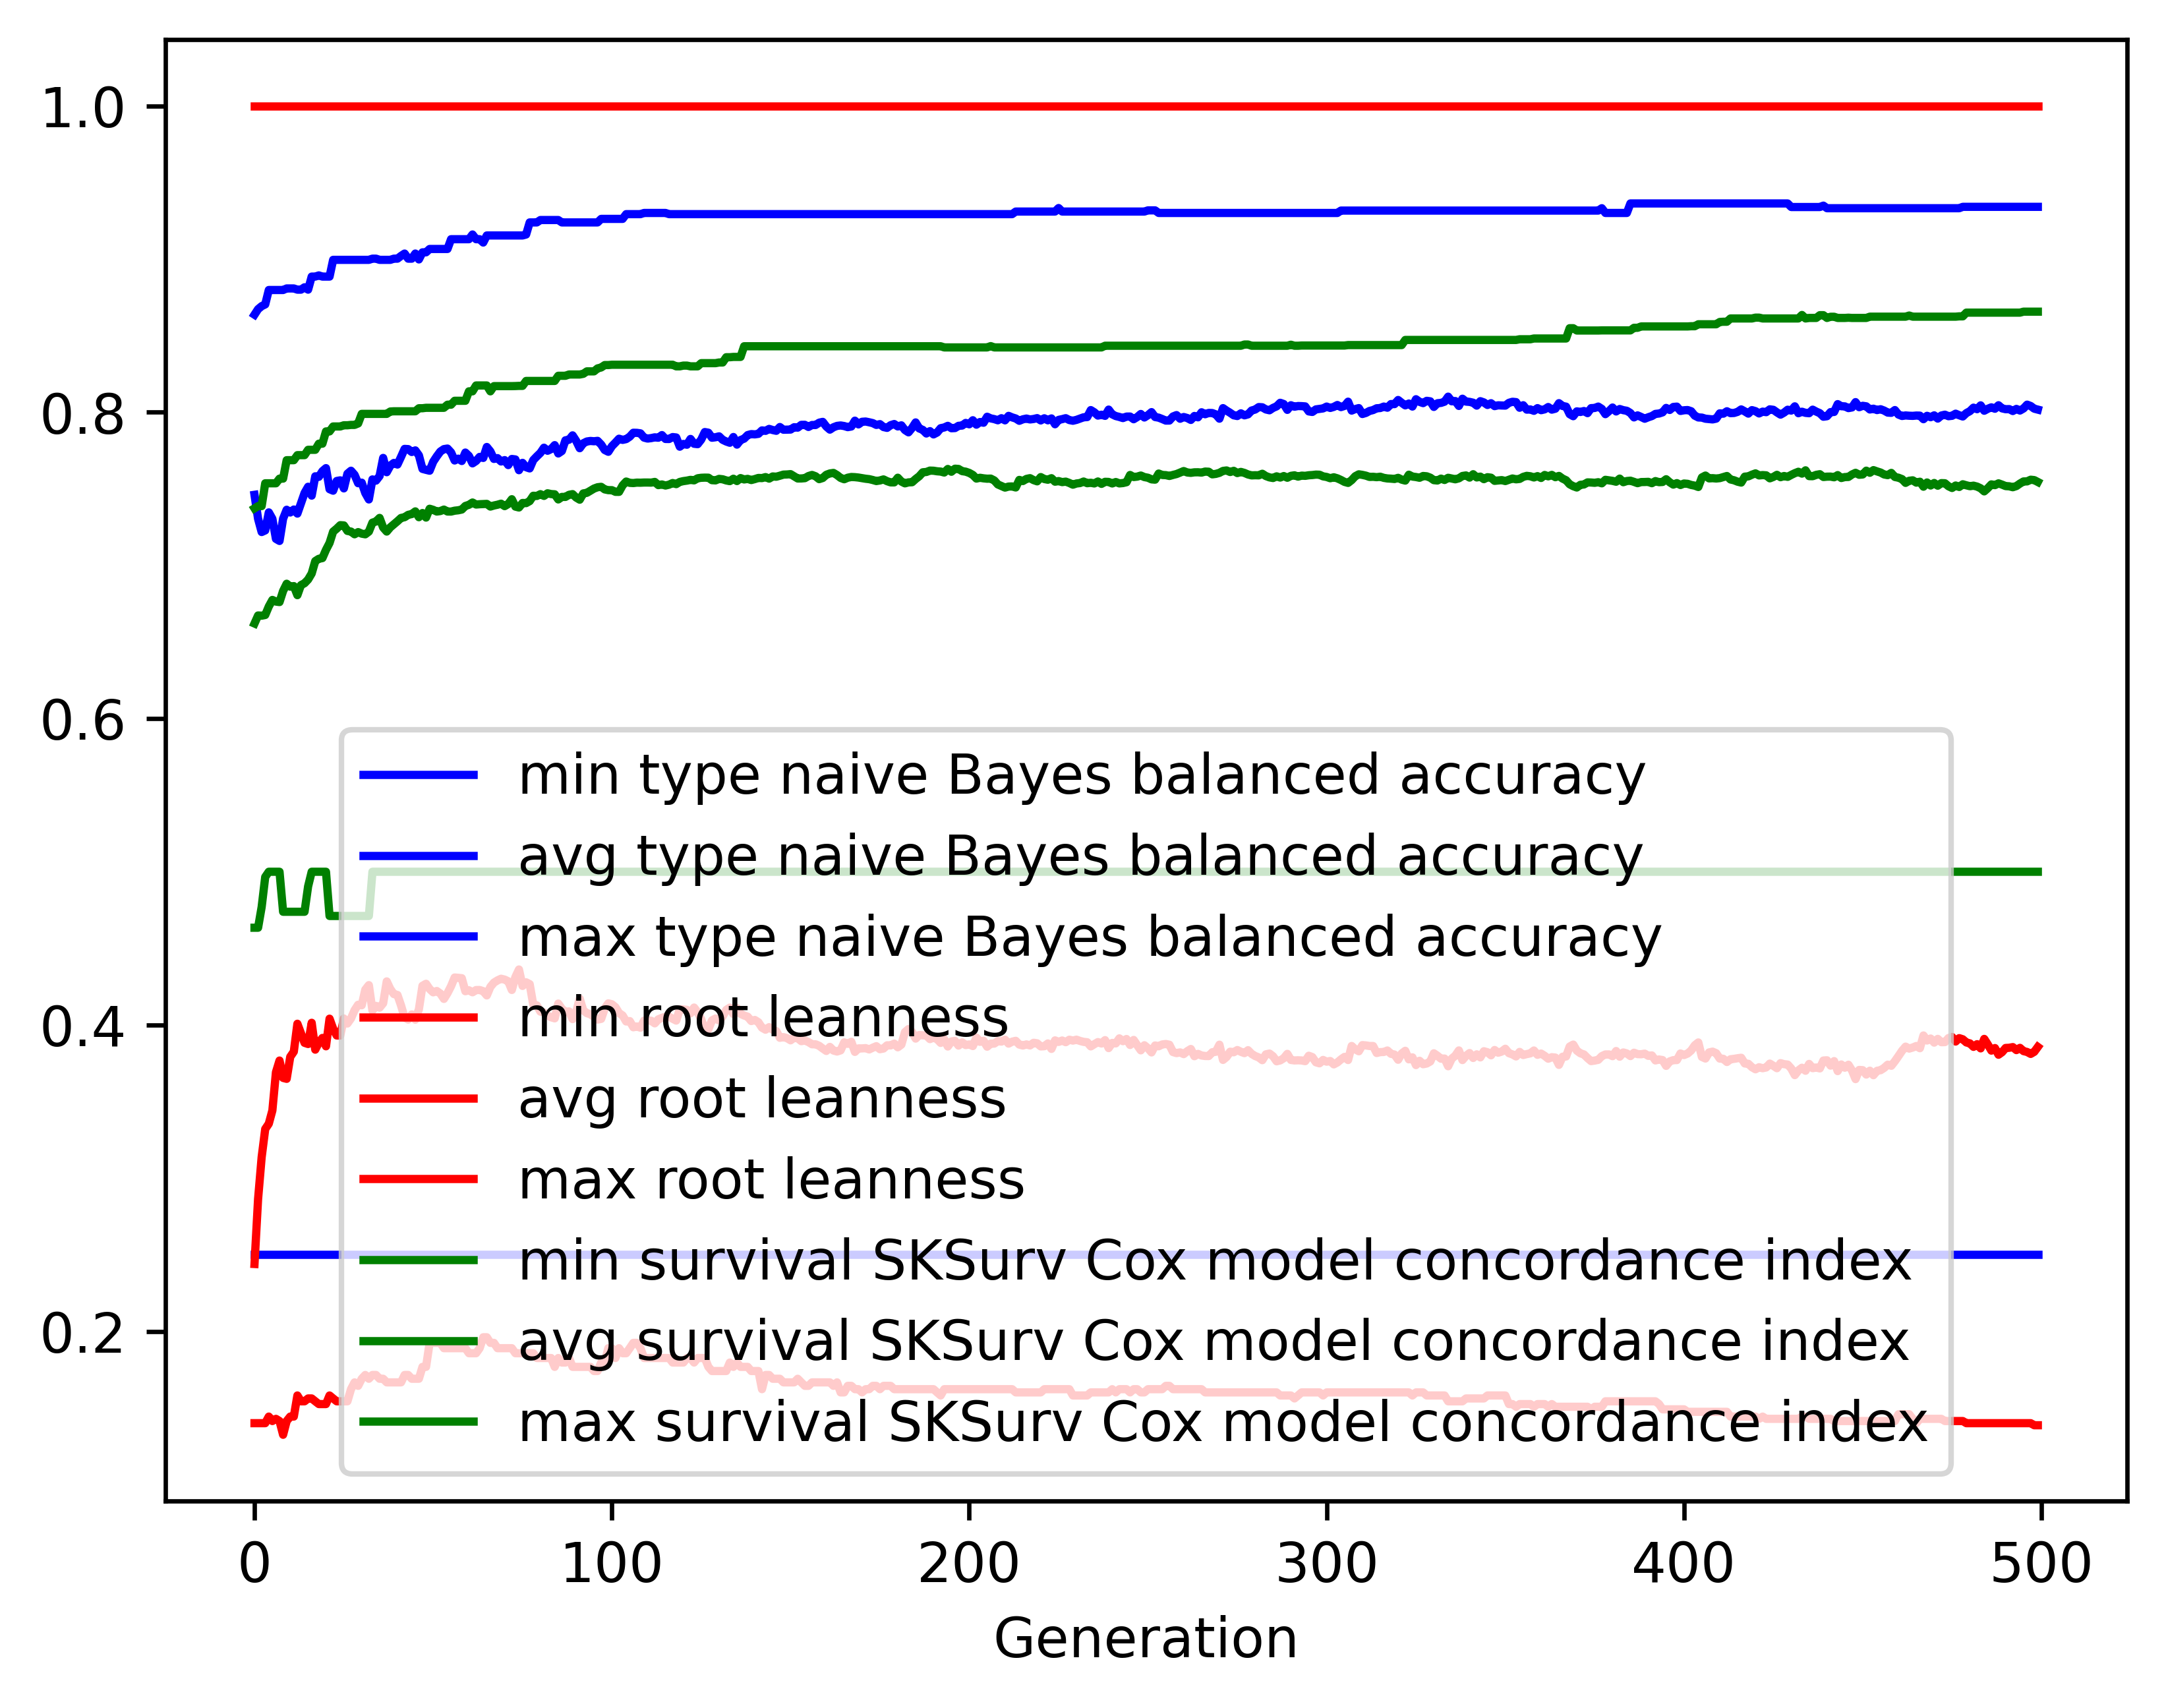

Source data for this figure (header and first rows):
gen, evals, gen_feats, explored, type naive Bayes balanced accuracy_min, type naive Bayes balanced accuracy_avg, type naive Bayes balanced accuracy_max, type naive Bayes balanced accuracy_std, root leanness_min, root leanness_avg, root leanness_max, root leanness_std, survival SKSurv Cox model concordance in…, survival SKSurv Cox model concordance in…, survival SKSurv Cox model concordance in…, survival SKSurv Cox model concordance in…
0, 500, 4628, 4628, 0.25, 0.7461, 0.8637, 0.1083, 0.14, 0.2439, 1.0, 0.1242, 0.4635, 0.6621, 0.7373, 0.04267
1, 390, 3775, 4731, 0.25, 0.7304, 0.8673, 0.1281, 0.14, 0.2863, 1.0, 0.1376, 0.4635, 0.6673, 0.7387, 0.04644
2, 381, 2565, 4840, 0.25, 0.7218, 0.8692, 0.1377, 0.14, 0.3137, 1.0, 0.1482, 0.477, 0.6672, 0.7387, 0.0525
3, 390, 2044, 4930, 0.25, 0.7228, 0.8704, 0.1293, 0.14, 0.3321, 1.0, 0.1478, 0.4966, 0.6676, 0.7536, 0.04886
4, 358, 1641, 5017, 0.25, 0.7346, 0.8798, 0.1112, 0.1443, 0.3355, 1.0, 0.137, 0.5, 0.6732, 0.7536, 0.04632
5, 394, 1502, 5100, 0.25, 0.7304, 0.8798, 0.129, 0.1414, 0.3442, 1.0, 0.1502, 0.5, 0.6774, 0.7536, 0.04777
6, 361, 1313, 5157, 0.25, 0.7173, 0.8798, 0.1324, 0.1429, 0.3691, 1.0, 0.1567, 0.5, 0.6764, 0.7536, 0.05361
7, 376, 1213, 5218, 0.25, 0.7159, 0.8798, 0.1417, 0.1414, 0.3768, 1.0, 0.1661, 0.5, 0.6761, 0.7566, 0.05682
8, 386, 1121, 5259, 0.25, 0.7305, 0.8798, 0.1341, 0.1325, 0.3654, 1.0, 0.1655, 0.4739, 0.6833, 0.7566, 0.05769
9, 364, 1062, 5311, 0.25, 0.7363, 0.8808, 0.1297, 0.1414, 0.3648, 1.0, 0.1619, 0.4739, 0.688, 0.7687, 0.06075
10, 362, 1000, 5356, 0.25, 0.7345, 0.8808, 0.1295, 0.1443, 0.3792, 1.0, 0.1551, 0.4739, 0.6861, 0.7687, 0.06202
11, 371, 938, 5393, 0.25, 0.7365, 0.8808, 0.1287, 0.1443, 0.3826, 1.0, 0.1554, 0.4739, 0.6865, 0.7687, 0.06771
12, 371, 847, 5426, 0.25, 0.7338, 0.88, 0.1258, 0.1581, 0.4008, 1.0, 0.1546, 0.4739, 0.6806, 0.772, 0.07029
13, 373, 845, 5453, 0.25, 0.7406, 0.88, 0.1287, 0.1543, 0.3946, 1.0, 0.1591, 0.4739, 0.6871, 0.772, 0.06564
14, 383, 876, 5490, 0.25, 0.7472, 0.8816, 0.1289, 0.1543, 0.3883, 1.0, 0.1627, 0.4739, 0.6883, 0.772, 0.0661
15, 383, 854, 5521, 0.25, 0.7513, 0.88, 0.1289, 0.1562, 0.3875, 1.0, 0.169, 0.4905, 0.6908, 0.7754, 0.06628
16, 376, 815, 5551, 0.25, 0.7455, 0.8885, 0.126, 0.1562, 0.4014, 1.0, 0.1627, 0.5, 0.6947, 0.7754, 0.06402
17, 375, 836, 5574, 0.25, 0.7582, 0.8885, 0.1253, 0.1543, 0.3839, 1.0, 0.1628, 0.5, 0.7028, 0.7754, 0.0607
18, 366, 812, 5587, 0.25, 0.7578, 0.8893, 0.1326, 0.1525, 0.3885, 1.0, 0.1707, 0.5, 0.7043, 0.7794, 0.062
19, 357, 785, 5604, 0.25, 0.7615, 0.8885, 0.1336, 0.1525, 0.3915, 1.0, 0.1723, 0.5, 0.7048, 0.7794, 0.06161
20, 355, 743, 5623, 0.25, 0.7635, 0.8885, 0.1387, 0.1525, 0.3861, 1.0, 0.1745, 0.5, 0.7101, 0.7875, 0.05486
21, 348, 706, 5640, 0.25, 0.7498, 0.8885, 0.1443, 0.1581, 0.4041, 1.0, 0.1735, 0.4711, 0.7146, 0.7875, 0.05565
22, 375, 698, 5653, 0.25, 0.7488, 0.8995, 0.1478, 0.1562, 0.3976, 1.0, 0.1839, 0.4711, 0.722, 0.7907, 0.05434
23, 379, 723, 5667, 0.25, 0.7551, 0.8995, 0.1403, 0.1543, 0.3931, 1.0, 0.1733, 0.4711, 0.724, 0.7907, 0.052
24, 360, 671, 5687, 0.25, 0.7555, 0.8995, 0.1376, 0.1543, 0.3931, 1.0, 0.1711, 0.4711, 0.7262, 0.7907, 0.05444
25, 381, 718, 5706, 0.25, 0.7503, 0.8995, 0.1376, 0.1543, 0.4042, 1.0, 0.1674, 0.4711, 0.7261, 0.7915, 0.05961
26, 372, 697, 5718, 0.25, 0.7598, 0.8995, 0.1344, 0.1543, 0.4009, 1.0, 0.1723, 0.4711, 0.7225, 0.7915, 0.06144
27, 372, 698, 5727, 0.25, 0.7618, 0.8995, 0.1284, 0.1622, 0.4043, 1.0, 0.1742, 0.4711, 0.7221, 0.7917, 0.06271
28, 376, 695, 5739, 0.25, 0.7591, 0.8995, 0.1275, 0.1667, 0.4096, 1.0, 0.1727, 0.4711, 0.7203, 0.7917, 0.06311
29, 373, 680, 5749, 0.25, 0.7536, 0.8995, 0.1315, 0.1644, 0.4132, 1.0, 0.1696, 0.4711, 0.7217, 0.7927, 0.06194
30, 375, 696, 5763, 0.25, 0.754, 0.8995, 0.1357, 0.169, 0.4128, 1.0, 0.1738, 0.4711, 0.7207, 0.7989, 0.06476
31, 367, 667, 5768, 0.25, 0.7472, 0.8995, 0.1411, 0.1715, 0.423, 1.0, 0.1739, 0.4711, 0.7203, 0.7989, 0.06425
32, 379, 676, 5780, 0.25, 0.743, 0.8995, 0.1446, 0.169, 0.426, 1.0, 0.1783, 0.4711, 0.7221, 0.7989, 0.06558
33, 384, 673, 5786, 0.25, 0.7561, 0.9002, 0.1431, 0.1715, 0.4094, 1.0, 0.1742, 0.5, 0.7279, 0.7989, 0.05525
34, 363, 647, 5794, 0.25, 0.7553, 0.9002, 0.1416, 0.1715, 0.4124, 1.0, 0.1706, 0.5, 0.7286, 0.7989, 0.05534
35, 358, 639, 5799, 0.25, 0.7583, 0.8995, 0.1355, 0.169, 0.4113, 1.0, 0.1677, 0.5, 0.731, 0.7989, 0.05665
36, 363, 594, 5804, 0.25, 0.7702, 0.8995, 0.1274, 0.169, 0.4142, 1.0, 0.1725, 0.5, 0.7247, 0.7989, 0.05781
37, 379, 648, 5809, 0.25, 0.7608, 0.8995, 0.1309, 0.1667, 0.4284, 1.0, 0.1723, 0.5, 0.7221, 0.7989, 0.05845
38, 358, 607, 5813, 0.25, 0.7651, 0.8995, 0.1307, 0.1667, 0.4235, 1.0, 0.1699, 0.5, 0.7249, 0.8005, 0.0578
39, 386, 673, 5818, 0.25, 0.7669, 0.9002, 0.1275, 0.1667, 0.4201, 1.0, 0.168, 0.5, 0.7268, 0.8006, 0.05786
40, 377, 668, 5825, 0.25, 0.7658, 0.9002, 0.1267, 0.1667, 0.4196, 1.0, 0.1617, 0.5, 0.7288, 0.8006, 0.0562
41, 389, 659, 5827, 0.25, 0.7708, 0.902, 0.1242, 0.1667, 0.4127, 1.0, 0.1598, 0.5, 0.731, 0.8006, 0.05564
42, 377, 675, 5831, 0.25, 0.776, 0.9036, 0.1278, 0.1715, 0.4048, 1.0, 0.1664, 0.5, 0.7315, 0.8006, 0.0576
43, 386, 636, 5833, 0.25, 0.7759, 0.9002, 0.1276, 0.1715, 0.4035, 1.0, 0.1632, 0.5, 0.733, 0.8006, 0.05684
44, 382, 654, 5839, 0.25, 0.774, 0.9002, 0.1295, 0.169, 0.4068, 1.0, 0.1621, 0.5, 0.7335, 0.8006, 0.05793
45, 358, 685, 5840, 0.25, 0.7751, 0.9036, 0.127, 0.169, 0.4034, 1.0, 0.1585, 0.5, 0.7352, 0.8006, 0.05682
46, 368, 621, 5843, 0.25, 0.7718, 0.8997, 0.1307, 0.169, 0.4102, 1.0, 0.1625, 0.5, 0.7314, 0.8026, 0.05835
47, 359, 576, 5844, 0.25, 0.763, 0.9044, 0.1296, 0.1768, 0.4256, 1.0, 0.1546, 0.5, 0.7342, 0.8026, 0.05846
48, 375, 636, 5847, 0.25, 0.7624, 0.9044, 0.1342, 0.1768, 0.4269, 1.0, 0.161, 0.5, 0.7312, 0.8029, 0.05985
49, 380, 669, 5850, 0.25, 0.7618, 0.9066, 0.1337, 0.1925, 0.4235, 1.0, 0.1628, 0.5, 0.737, 0.8029, 0.05937
50, 377, 624, 5853, 0.25, 0.7676, 0.9066, 0.131, 0.1925, 0.4213, 1.0, 0.1636, 0.5, 0.7362, 0.8029, 0.05891
51, 399, 644, 5855, 0.25, 0.7712, 0.9066, 0.1315, 0.1925, 0.4222, 1.0, 0.1668, 0.5, 0.7352, 0.8029, 0.05977
52, 374, 635, 5856, 0.25, 0.7743, 0.9066, 0.13, 0.1925, 0.4205, 1.0, 0.1658, 0.5, 0.7355, 0.8029, 0.05974
53, 367, 618, 5857, 0.25, 0.7759, 0.9066, 0.1279, 0.189, 0.417, 1.0, 0.1632, 0.5, 0.7364, 0.8029, 0.05853
54, 365, 602, 5858, 0.25, 0.7763, 0.9066, 0.1284, 0.189, 0.4208, 1.0, 0.161, 0.5, 0.7352, 0.8049, 0.05775
55, 363, 618, 5859, 0.25, 0.7737, 0.9129, 0.126, 0.189, 0.4253, 1.0, 0.1563, 0.5, 0.7351, 0.8049, 0.05779
56, 381, 627, 5859, 0.25, 0.7685, 0.9129, 0.1281, 0.189, 0.431, 1.0, 0.1583, 0.5, 0.7357, 0.8074, 0.05962
57, 372, 625, 5860, 0.25, 0.7697, 0.9129, 0.1275, 0.189, 0.4308, 1.0, 0.1568, 0.5, 0.736, 0.8074, 0.05956
58, 390, 649, 5860, 0.25, 0.7681, 0.9129, 0.1286, 0.189, 0.4305, 1.0, 0.1559, 0.5, 0.7365, 0.8074, 0.05912
59, 372, 617, 5860, 0.25, 0.7737, 0.9129, 0.1277, 0.189, 0.422, 1.0, 0.1541, 0.5, 0.7388, 0.8074, 0.05771
... 440 more rows
